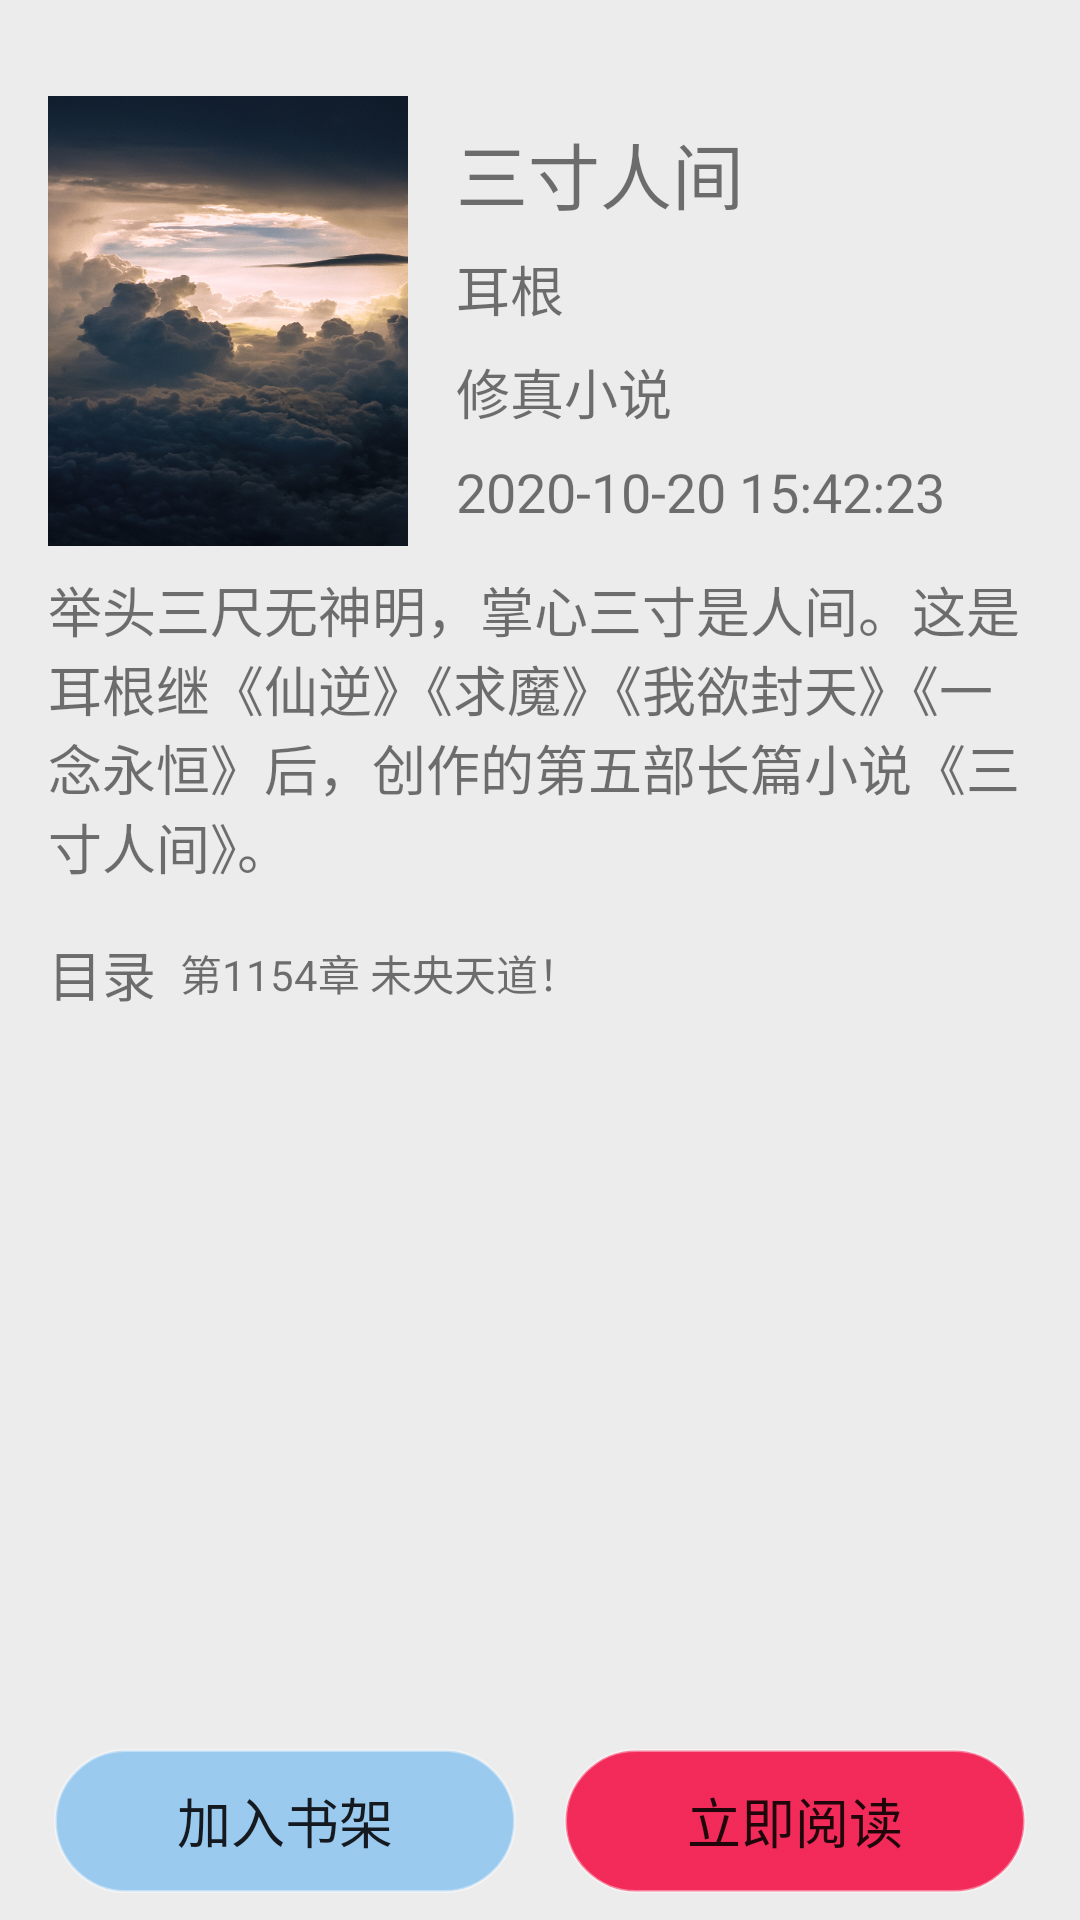

The Android layout XML behind this screen, and the referenced resources:
<!-- AndroidManifest.xml: application theme AppTheme -->
<!-- res/layout/activity_book_info.xml -->
<?xml version="1.0" encoding="utf-8"?>
<androidx.constraintlayout.widget.ConstraintLayout xmlns:android="http://schemas.android.com/apk/res/android"
    xmlns:app="http://schemas.android.com/apk/res-auto"
    xmlns:tools="http://schemas.android.com/tools"
    android:layout_width="match_parent"
    android:layout_height="match_parent"
    android:background="#ECECEC"
    tools:context=".activity.BookInfoActivity">

    <ImageView
        android:id="@+id/abi_iVCover"
        android:layout_width="120dp"
        android:layout_height="150dp"
        android:layout_marginStart="16dp"
        android:layout_marginLeft="16dp"
        android:layout_marginTop="32dp"
        android:background="@drawable/cover"
        app:layout_constraintStart_toStartOf="parent"
        app:layout_constraintTop_toTopOf="parent" />

    <TextView
        android:id="@+id/abi_tVName"
        android:layout_width="wrap_content"
        android:layout_height="wrap_content"
        android:layout_marginStart="16dp"
        android:layout_marginLeft="16dp"
        android:layout_marginTop="8dp"
        android:text="三寸人间"
        android:textSize="24sp"
        app:layout_constraintStart_toEndOf="@+id/abi_iVCover"
        app:layout_constraintTop_toTopOf="@+id/abi_iVCover" />

    <TextView
        android:id="@+id/abi_tVIntroduction"
        android:layout_width="0dp"
        android:minHeight="64dp"
        android:layout_height="wrap_content"
        android:layout_marginTop="8dp"
        android:layout_marginEnd="16dp"
        android:layout_marginRight="16dp"
        android:text="举头三尺无神明，掌心三寸是人间。这是耳根继《仙逆》《求魔》《我欲封天》《一念永恒》后，创作的第五部长篇小说《三寸人间》。"
        android:textSize="18sp"
        app:layout_constraintEnd_toEndOf="parent"
        app:layout_constraintStart_toStartOf="@+id/abi_iVCover"
        app:layout_constraintTop_toBottomOf="@+id/abi_iVCover" />

    <TextView
        android:id="@+id/abi_tVAuthor"
        android:layout_width="wrap_content"
        android:layout_height="wrap_content"
        android:layout_marginTop="8dp"
        android:text="耳根"
        android:textSize="18sp"
        app:layout_constraintStart_toStartOf="@+id/abi_tVName"
        app:layout_constraintTop_toBottomOf="@+id/abi_tVName" />

    <TextView
        android:id="@+id/abi_tVType"
        android:layout_width="wrap_content"
        android:layout_height="wrap_content"
        android:layout_marginTop="8dp"
        android:text="修真小说"
        android:textSize="18sp"
        app:layout_constraintStart_toStartOf="@+id/abi_tVName"
        app:layout_constraintTop_toBottomOf="@+id/abi_tVAuthor" />

    <TextView
        android:id="@+id/abi_tVLastUpdateTime"
        android:layout_width="wrap_content"
        android:layout_height="wrap_content"
        android:layout_marginTop="8dp"
        android:text="2020-10-20 15:42:23"
        android:textSize="18sp"
        app:layout_constraintStart_toStartOf="@+id/abi_tVName"
        app:layout_constraintTop_toBottomOf="@+id/abi_tVType" />

    <LinearLayout
        android:layout_width="0dp"
        android:layout_height="wrap_content"
        android:layout_marginStart="16dp"
        android:layout_marginLeft="16dp"
        android:layout_marginTop="8dp"
        android:layout_marginEnd="16dp"
        android:layout_marginRight="16dp"
        android:gravity="center_vertical"
        android:orientation="horizontal"
        app:layout_constraintEnd_toEndOf="parent"
        app:layout_constraintStart_toStartOf="parent"
        app:layout_constraintTop_toBottomOf="@+id/abi_tVIntroduction">

        <TextView
            android:id="@+id/textView7"
            android:layout_width="wrap_content"
            android:layout_height="wrap_content"
            android:layout_marginTop="8dp"
            android:layout_marginRight="8dp"
            android:layout_marginBottom="8dp"
            android:text="目录"
            android:textSize="18sp" />

        <TextView
            android:id="@+id/abi_tVLastUpdateChapter"
            android:layout_width="wrap_content"
            android:layout_height="wrap_content"
            android:layout_weight="1"
            android:text="第1154章 未央天道！" />
    </LinearLayout>

    <LinearLayout
        android:layout_width="0dp"
        android:layout_height="wrap_content"
        android:orientation="horizontal"
        app:layout_constraintBottom_toBottomOf="parent"
        app:layout_constraintEnd_toEndOf="parent"
        app:layout_constraintStart_toStartOf="parent">

        <Button
            android:id="@+id/abi_btnAddBookshelf"
            android:layout_width="wrap_content"
            android:layout_height="wrap_content"
            android:layout_marginStart="18dp"
            android:layout_marginLeft="18dp"
            android:layout_marginTop="9dp"
            android:layout_marginEnd="8dp"
            android:layout_marginRight="8dp"
            android:layout_marginBottom="9dp"
            android:layout_weight="1"
            android:background="@drawable/default_style"
            android:text="加入书架"
            android:textSize="18sp" />

        <Button
            android:id="@+id/abi_btnReadNow"
            android:layout_width="wrap_content"
            android:layout_height="wrap_content"
            android:layout_marginStart="8dp"
            android:layout_marginLeft="8dp"
            android:layout_marginTop="9dp"
            android:layout_marginEnd="18dp"
            android:layout_marginRight="18dp"
            android:layout_marginBottom="9dp"
            android:layout_weight="1"
            android:background="@drawable/read_sow_style"
            android:text="立即阅读"
            android:textSize="18sp" />
    </LinearLayout>

</androidx.constraintlayout.widget.ConstraintLayout>
<!-- resources referenced by this layout -->
<resources>
  <!-- drawable cover: png bitmap (drawable, 399356 bytes) -->
  <!-- drawable default_style (drawable) -->
  <?xml version="1.0" encoding="utf-8"?>
  <selector xmlns:android="http://schemas.android.com/apk/res/android">
      <item android:state_pressed="true">
          <shape android:shape="rectangle">
              <corners android:radius="32dp" />
              <stroke android:width="1dp" android:color="#80FFFFFF"/>
              <gradient android:angle="270" android:endColor="#802196F3" android:startColor="#802196F3" />
          </shape>
      </item>
      <item>
          <shape android:shape="rectangle">
              <corners android:radius="32dp"/>
              <stroke android:width="1dp" android:color="#66FFFFFF"/>
              <gradient android:angle="270" android:endColor="#662196F3" android:startColor="#662196F3" />
          </shape>
      </item>
  </selector>
  <!-- drawable read_sow_style (drawable) -->
  <?xml version="1.0" encoding="utf-8"?>
  <selector xmlns:android="http://schemas.android.com/apk/res/android">
      
      <item android:state_pressed="true">
          <shape android:shape="rectangle">
              <corners android:radius="32dp" />
              <stroke android:width="1dp" android:color="#80FFFFFF"/>
              <gradient android:angle="270" android:endColor="#70F32152" android:startColor="#70F32152" />
          </shape>
      </item>
  
      <item>
          <shape android:shape="rectangle">
              <corners android:radius="32dp"/>
              <stroke android:width="1dp" android:color="#66FFFFFF"/>
              <gradient android:angle="270" android:endColor="#F3F32152" android:startColor="#F3F32152" />
          </shape>
      </item>
  </selector>
  <style name="AppTheme" parent="Theme.AppCompat.Light.NoActionBar">
          
          <item name="colorPrimary">@color/colorPrimary</item>
          <item name="colorPrimaryDark">@color/colorPrimaryDark</item>
          <item name="colorAccent">@color/colorAccent</item>
      </style>
  <color name="colorPrimary">#FA7298</color>
  <color name="colorPrimaryDark">#FA7298</color>
  <color name="colorAccent">#03DAC5</color>
</resources>
